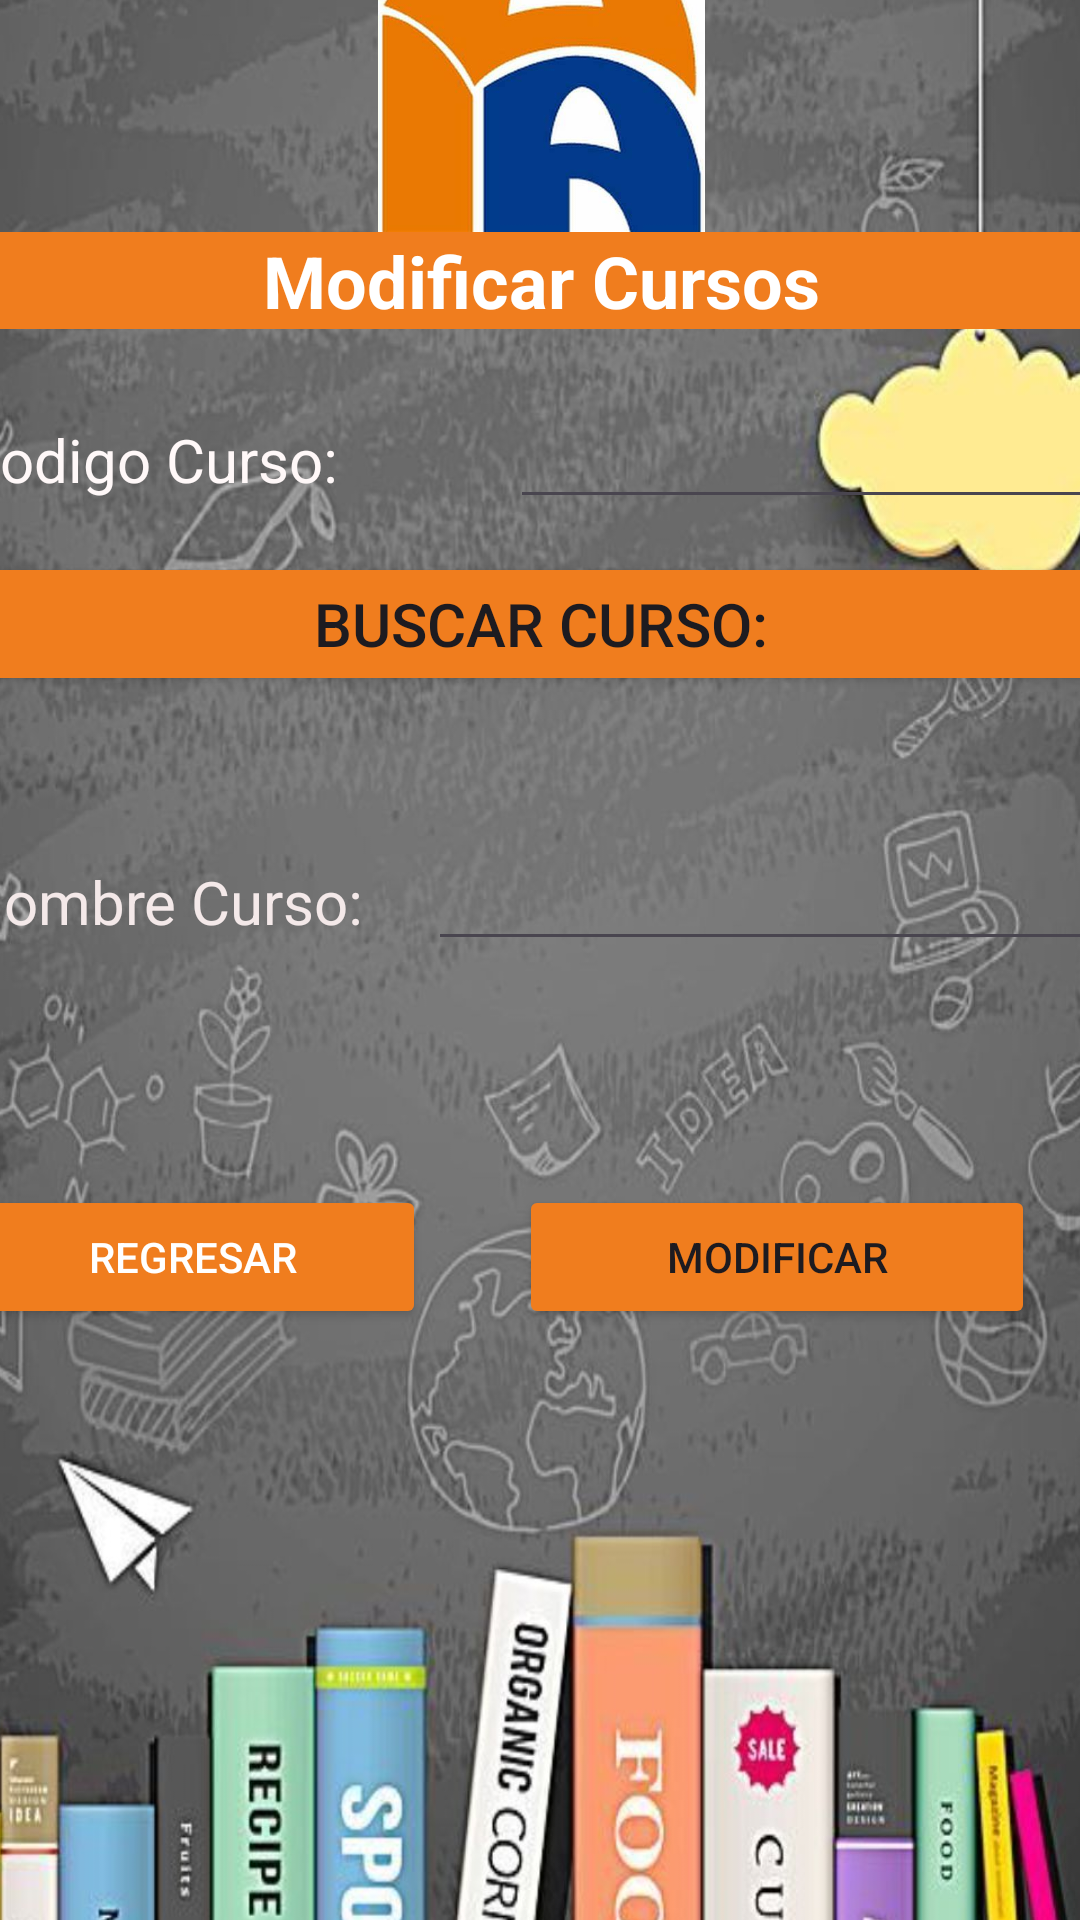

Android layout source for this screen:
<!-- AndroidManifest.xml: application theme Theme.Ie_Palas_App -->
<!-- res/layout/activity_frm_mod_cur.xml -->
<?xml version="1.0" encoding="utf-8"?>
<androidx.constraintlayout.widget.ConstraintLayout xmlns:android="http://schemas.android.com/apk/res/android"
    xmlns:app="http://schemas.android.com/apk/res-auto"
    xmlns:tools="http://schemas.android.com/tools"
    android:id="@+id/main"
    android:layout_width="match_parent"
    android:layout_height="match_parent"
    tools:context=".vistas.frmModCur">

    <ImageView
        android:id="@+id/imageView43"
        android:layout_width="454dp"
        android:layout_height="822dp"
        app:layout_constraintBottom_toBottomOf="parent"
        app:layout_constraintEnd_toEndOf="parent"
        app:layout_constraintHorizontal_bias="0.609"
        app:layout_constraintStart_toStartOf="parent"
        app:layout_constraintTop_toTopOf="parent"
        app:srcCompat="@drawable/gestionar_cursos" />

    <LinearLayout
        android:layout_width="387dp"
        android:layout_height="704dp"
        android:orientation="vertical"
        app:layout_constraintBottom_toBottomOf="parent"
        app:layout_constraintEnd_toEndOf="parent"
        app:layout_constraintStart_toStartOf="parent"
        app:layout_constraintTop_toTopOf="parent">

        <ImageView
            android:id="@+id/imageView8"
            android:layout_width="match_parent"
            android:layout_height="109dp"
            app:srcCompat="@drawable/palasatenea" />

        <TextView
            android:id="@+id/textView17"
            android:layout_width="match_parent"
            android:layout_height="wrap_content"
            android:background="#F07D1E"
            android:text="Modificar Cursos"
            android:textAlignment="center"
            android:textColor="#FFFFFF"
            android:textSize="24sp"
            android:textStyle="bold" />

        

        

        

        <Space
            android:layout_width="match_parent"
            android:layout_height="22dp" />

        <LinearLayout
            android:layout_width="match_parent"
            android:layout_height="wrap_content"
            android:orientation="horizontal">

            <TextView
                android:id="@+id/textView31"
                android:layout_width="189dp"
                android:layout_height="wrap_content"
                android:layout_weight="1"
                android:text="Codigo Curso:"
                android:textColor="#FFF8F8"
                android:textSize="20sp" />

            <EditText
                android:id="@+id/txtCodigoCurMod"
                android:layout_width="wrap_content"
                android:layout_height="wrap_content"
                android:layout_weight="1"
                android:ems="10"
                android:inputType="text" />
        </LinearLayout>

        <Space
            android:layout_width="match_parent"
            android:layout_height="11dp" />

        <Button
            android:id="@+id/button13"
            android:layout_width="match_parent"
            android:layout_height="wrap_content"
            android:backgroundTint="#F07D1E"
            android:onClick="buscarCurso"
            android:text="Buscar Curso:"
            android:textSize="20sp" />

        <Space
            android:layout_width="match_parent"
            android:layout_height="47dp" />

        <LinearLayout
            android:layout_width="match_parent"
            android:layout_height="43dp"
            android:orientation="horizontal">

            <TextView
                android:id="@+id/textView23"
                android:layout_width="wrap_content"
                android:layout_height="wrap_content"
                android:layout_weight="1"
                android:text="Nombre Curso:"
                android:textColor="#F4E9E9"
                android:textSize="20sp" />

            <EditText
                android:id="@+id/txtNombreCur"
                android:layout_width="wrap_content"
                android:layout_height="wrap_content"
                android:layout_weight="1"
                android:ems="10"
                android:inputType="text" />
        </LinearLayout>

        <Space
            android:layout_width="match_parent"
            android:layout_height="17dp" />

        <Space
            android:layout_width="match_parent"
            android:layout_height="19dp" />

        <Space
            android:layout_width="match_parent"
            android:layout_height="17dp" />

        <Space
            android:layout_width="match_parent"
            android:layout_height="20dp" />

        <LinearLayout
            android:layout_width="358dp"
            android:layout_height="65dp"
            android:orientation="horizontal">

            <Button
                android:id="@+id/buttonRegresar"
                android:layout_width="155dp"
                android:layout_height="wrap_content"
                android:layout_marginTop="0dp"
                android:backgroundTint="#F07D1E"
                android:onClick="fmrSalirModCur"
                android:text="Regresar"
                android:textColor="#FFFFFF" />

            <Space
                android:layout_width="wrap_content"
                android:layout_height="wrap_content"
                android:layout_weight="1" />

            <Button
                android:id="@+id/button10"
                android:layout_width="172dp"
                android:layout_height="wrap_content"
                android:backgroundTint="#F07D1E"
                android:onClick="modificarCurso"
                android:text="Modificar" />
        </LinearLayout>

    </LinearLayout>
</androidx.constraintlayout.widget.ConstraintLayout>
<!-- resources referenced by this layout -->
<resources>
  <!-- drawable gestionar_cursos: jpg bitmap (drawable, 219600 bytes) -->
  <!-- drawable palasatenea: png bitmap (drawable, 14778 bytes) -->
  <style name="Theme.Ie_Palas_App" parent="Base.Theme.Ie_Palas_App" />
  <style name="Base.Theme.Ie_Palas_App" parent="Theme.Material3.DayNight.NoActionBar">
          
          
      </style>
</resources>
